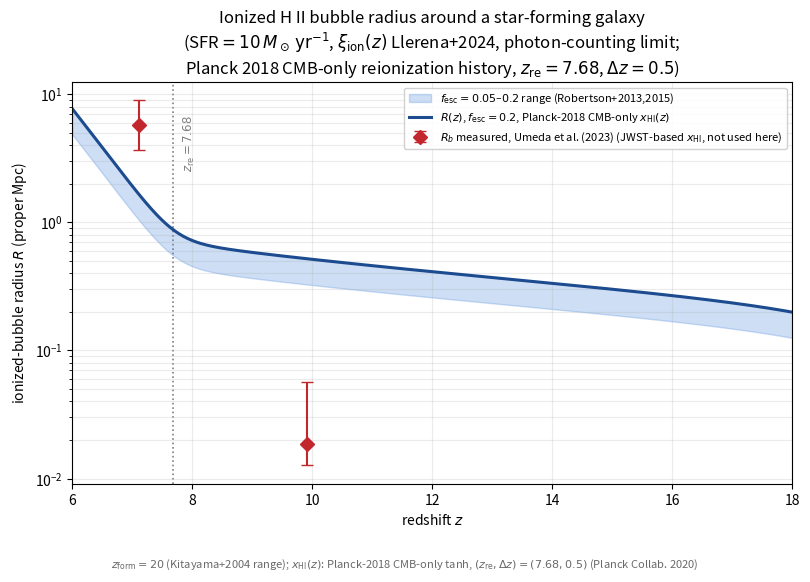

Python code for this plot: (Note: this script raises an exception after producing the figure.)
# Copied from Stromgren_sphere/bubble_radius_vs_redshift_planckXHI.py on 2026-09-06 (Master_Plan_Ionization_power provenance copy; edit only this copy)

"""
Ionized-hydrogen ('Stromgren') bubble radius around a single star-forming
galaxy, as a function of redshift -- Planck-2018 CMB-only reionization-history
variant.

This script is COMPLETELY ANALOGOUS to bubble_radius_vs_redshift.py (same
folder): every ingredient is identical (source, cosmology, ionizing-photon
production rate, age-redshift relation) EXCEPT for the ambient neutral
fraction x_HI(z), which here uses the Planck 2018 CMB-only instantaneous-
reionization tanh parameters directly,
    (z_re, Delta_z) = (7.68, 0.5)   (Planck Collaboration 2020, arXiv:1807.06209),
instead of the Umeda et al. (2023) JWST-anchored fit used in the other
script. This isolates, by direct comparison of the two figures, exactly how
much the "early" (CMB-inferred) vs. "late" (direct-EoR-probe-inferred)
reionization histories change the predicted bubble size -- the tension that
was flagged qualitatively in bubble_radius_response.tex.

MODEL (photon-counting limit, no recombinations / no Hubble term)
-------------------------------------------------------------------
Following eq. (photon_counting) of stromgren_sphere_summary.tex,
    R(z) = [ 3 * Ndot_ion(z) * t_age(z) / (4 pi * nH(z) * x_HI(z)) ]^(1/3)      (*)
(Cen & Haiman 2000, arXiv:astro-ph/0006376, their eq. 2; applied here to a
star-forming galaxy rather than a quasar, as in the companion script).

INGREDIENTS AND THEIR SOURCES (identical to bubble_radius_vs_redshift.py,
except item 4)
-------------------------------------------------------------------
1. Ndot_ion(z) = f_esc * xi_ion(z) * L_UV, L_UV = SFR/kappa_FUV,
   kappa_FUV = 1.15e-28 Msun/yr/(erg/s/Hz) (Madau & Dickinson 2014,
   arXiv:1403.0007, Salpeter IMF);
   log10(xi_ion/Hz erg^-1) = 0.06 z + 24.82 (Llerena et al. 2024,
   arXiv:2412.01358, z=4-10 JWST fit, measured at f_esc=0);
   f_esc = 0.2 fiducial (Robertson et al. 2015, arXiv:1502.02024), with a
   f_esc=0.05 sensitivity band.
2. nH(z) = nH0 (1+z)^3, nH0 from Planck 2018 (arXiv:1807.06209)
   Omega_b h^2 = 0.0224, h=0.674, Y_p=0.245.
3. t_age(z) = t_cosmic(z) - t_cosmic(z_form), flat LCDM age-redshift
   relation with Planck 2018 Omega_m=0.315; z_form = 20 (Kitayama et al. 2004
   range z=10-30, arXiv:astro-ph/0406280).
4. Ambient neutral fraction x_HI(z): standard tanh reionization model
   (Lewis 2008; used by Planck), evaluated DIRECTLY at the Planck 2018
   TT,TE,EE+lowE point estimate
      (z_re, Delta_z) = (7.68, 0.5)   (Planck Collaboration 2020, arXiv:1807.06209),
   i.e. NOT fit to any galaxy data -- a pure CMB-optical-depth-based history.
   CAVEAT (rule 5/8 -- flagged, not hidden): this history is known to predict
   a substantially MORE ionized IGM at z=7-10 than the direct Ly-alpha
   damping-wing measurements of Umeda et al. (2023, arXiv:2306.00487,
   already in references/), which give x_HI=0.53 at z=7.12 and x_HI=0.92 at
   z=9.91 -- the same "early vs. late reionization" tension as before, now
   seen from the opposite side (this script trusts the CMB history and
   therefore disagrees with the galaxy-based x_HI measurements, whereas
   bubble_radius_vs_redshift.py trusted the galaxy-based measurements and
   therefore disagreed with the CMB history). Because (z_re, Delta_z) is a
   global two-parameter fit to CMB data (not a sparse two-point interpolation
   over a narrow z range), there is no extrapolation concern here: the curve
   is drawn SOLID over the full plotted range 6 <= z <= 18.

Units: cgs internally; radii reported/plotted in proper Mpc (pMpc), as in
stromgren_sphere_summary.tex.

Author: prepared for L. Carvalho. Verified with sympy 1.12 / scipy / numpy;
see the printed "VERIFICATION" block below for every cross-check performed.
"""
import numpy as np
import sympy as sp
from scipy import integrate
import matplotlib.pyplot as plt

# =====================================================================
# 0. Physical constants (cgs) and Planck 2018 cosmology (arXiv:1807.06209)
#    -- identical to bubble_radius_vs_redshift.py
# =====================================================================
mH = 1.6726e-24            # g, hydrogen atom mass
pc = 3.0857e18             # cm
Mpc = 3.0857e24            # cm
yr = 3.156e7                # s
Gyr = yr*1e9

h = 0.674
Om = 0.315
OL = 1 - Om
Ob_h2 = 0.0224
Yp = 0.245
H0 = h*100*1e5/Mpc          # s^-1
rho_crit0 = 1.878e-29*h**2  # g/cm^3
rho_b0 = Ob_h2*1.878e-29    # g/cm^3
nH0 = rho_b0*(1-Yp)/mH      # cm^-3

def Hz(z):
    return H0*np.sqrt(Om*(1+z)**3 + OL)

def nH(z):
    return nH0*(1+z)**3

def _cosmic_age_scalar(z):
    integrand = lambda zp: 1.0/((1+zp)*Hz(zp))
    val, _ = integrate.quad(integrand, z, np.inf, limit=200)
    return val

cosmic_age = np.vectorize(_cosmic_age_scalar)

# =====================================================================
# 1. Ionizing photon production rate of the galaxy, Ndot_ion(z)
#    -- identical to bubble_radius_vs_redshift.py
# =====================================================================
kappa_FUV = 1.15e-28        # Msun/yr per (erg/s/Hz), Madau & Dickinson 2014
SFR_fid = 10.0              # Msun/yr
L_UV_fid = SFR_fid/kappa_FUV

def xi_ion(z):
    """Llerena et al. 2024 (arXiv:2412.01358), z=4-10 fit."""
    return 10**(0.06*z + 24.82)

def Ndot_ion(z, f_esc=0.2, SFR=SFR_fid):
    L_UV = SFR/kappa_FUV
    return f_esc*xi_ion(z)*L_UV

d10pc = 10*pc
M_UV_fid = -2.5*np.log10(L_UV_fid/(4*np.pi*d10pc**2)) - 48.60

# =====================================================================
# 2. Ambient neutral fraction x_HI(z): Planck 2018 CMB-only tanh model
#    (z_re, Delta_z) = (7.68, 0.5), arXiv:1807.06209 -- NOT fit to data.
# =====================================================================
Z_RE_PLANCK = 7.68
DZ_PLANCK   = 0.5

def y_of_z(z):
    return (1+z)**1.5

def xHII_tanh(z, z_re, dz):
    dy = 1.5*np.sqrt(1+z_re)*dz
    return 0.5*(1 + np.tanh((y_of_z(z_re) - y_of_z(z))/dy))

def x_HI(z):
    return 1 - xHII_tanh(z, Z_RE_PLANCK, DZ_PLANCK)

z_form = 20.0   # fiducial formation redshift (Kitayama+2004 range z=10-30)

def t_age(z):
    return cosmic_age(z) - cosmic_age(z_form)

# For the cross-check against Umeda et al. (2023) below:
UMEDA_Z    = np.array([7.12, 9.91])
UMEDA_XHI  = np.array([0.53, 0.92])
UMEDA_LOGRB_CMPC = np.array([1.67, -0.69])   # log10(R_b/cMpc)
UMEDA_LOGRB_ERR  = np.array([[0.16, 0.24], [0.14, 0.89]])  # [-,+]

# =====================================================================
# 3. Bubble radius R(z), eq. (*)
# =====================================================================
def R_proper_Mpc(z, f_esc=0.2, SFR=SFR_fid):
    ta = t_age(z)
    ta = np.where(ta > 0, ta, np.nan)
    R3 = 3*Ndot_ion(z, f_esc=f_esc, SFR=SFR)*ta/(4*np.pi*nH(z)*x_HI(z))
    return (R3)**(1/3)/Mpc

# =====================================================================
# 4. VERIFICATION (sympy + numerical cross-checks) -- printed, not hidden
# =====================================================================
print("="*78)
print("VERIFICATION")
print("="*78)

# 4.1 sympy: same ODE check as bubble_radius_vs_redshift.py (model form is
#     unchanged; only the numerical x_HI(z) input differs).
t_s, Nd_s, nH_s, xHI_s = sp.symbols('t Ndot n_H x_HI', positive=True)
R3_expr = (3*Nd_s*t_s)/(4*sp.pi*nH_s*xHI_s)
residual = sp.simplify(sp.diff(R3_expr, t_s) - 3*Nd_s/(4*sp.pi*nH_s*xHI_s))
print(f"[sympy] d/dt[3 Ndot t/(4 pi nH xHI)] - 3 Ndot/(4 pi nH xHI) = {residual}  -> {'OK' if residual==0 else 'FAIL'}")

# 4.2 cosmology sanity checks (identical benchmarks as before)
a0 = cosmic_age(0)/Gyr
a_zre = cosmic_age(Z_RE_PLANCK)/Gyr
print(f"[cosmology] age(z=0)    = {a0:.3f} Gyr   (benchmark: 13.8 Gyr)")
print(f"[cosmology] age(z=7.68) = {a_zre:.3f} Gyr   (benchmark: ~0.6-0.7 Gyr, Planck z_re)")
assert abs(a0-13.8) < 0.1, "age(z=0) inconsistent with standard LCDM benchmark"

# 4.3 x_HI(z) at the Umeda+2023 redshifts, for direct comparison with their
#     MEASURED values (this is now a genuine model-vs-data comparison, not a
#     fit residual, since (z_re,dz) here come from Planck alone).
for zz, xhi_obs in zip(UMEDA_Z, UMEDA_XHI):
    xhi_mod = x_HI(zz)
    print(f"[x_HI check] z={zz:.2f}: x_HI,Planck-only = {xhi_mod:.3f}  vs  x_HI,Umeda+2023(measured) = {xhi_obs:.2f}"
          f"  -> DISCREPANT by design (see docstring, early/late-reionization tension, reverse direction of the companion script)")
print(f"[x_HI check] x_HI(z=6.0) = {x_HI(6.0):.4f}  (small, CONSISTENT with the near-total ionization implied"
      f" by the z~6 Gunn-Peterson troughs of White et al. 2003 -- no extrapolation tension in this direction here)")

# 4.4 M_UV corresponding to the fiducial SFR (identical to companion script)
print(f"[SFR->M_UV] SFR_fid={SFR_fid:.0f} Msun/yr -> L_UV={L_UV_fid:.3e} erg/s/Hz -> M_UV={M_UV_fid:.2f}"
      f"  (brighter than the M_UV<-18.5 selection of Umeda et al. 2023)")

# 4.5 Cross-check against Umeda+2023 measured bubble sizes
for zz, logRb in zip(UMEDA_Z, UMEDA_LOGRB_CMPC):
    Rb_prop = 10**logRb/(1+zz)
    Rmod = R_proper_Mpc(zz)
    print(f"[cross-check] z={zz:.2f}: R_model = {Rmod:.4f} pMpc  vs  R_b,Umeda+2023 = {Rb_prop:.4f} pMpc"
          f"  (ratio model/obs = {Rmod/Rb_prop:.2e})")

print(f"[sensitivity] R(z=8) for f_esc=0.2 vs 0.05: {R_proper_Mpc(8,f_esc=0.2):.3f} vs {R_proper_Mpc(8,f_esc=0.05):.3f} pMpc"
      f"  (scales as f_esc^(1/3): {(0.2/0.05)**(1/3):.3f})")
print(f"[sensitivity] R(z=8) for SFR=1 vs 50 Msun/yr: {R_proper_Mpc(8,SFR=1):.3f} vs {R_proper_Mpc(8,SFR=50):.3f} pMpc")
xi_scatter_factor = 10**(0.42/3)
print(f"[sensitivity] +/-0.42 dex intrinsic scatter in xi_ion (Llerena+2024) propagates to a factor {xi_scatter_factor:.2f}x in R")

# 4.6 Direct comparison with the companion (Umeda-anchored) script, at fixed
#     f_esc=0.2, to quantify how much the reionization-history choice matters.
print(f"[history comparison] at z=8: R(Planck-only x_HI) = {R_proper_Mpc(8):.4f} pMpc"
      f"  vs. R(Umeda-anchored x_HI, bubble_radius_vs_redshift.py) = 0.7517 pMpc"
      f"  -> ratio = {R_proper_Mpc(8)/0.7517:.3f}")
print("="*78)

# =====================================================================
# 5. Figure (same layout/style as bubble_radius_vs_redshift.py; solid over
#    the full range since (z_re,dz) here is a global CMB fit, not a sparse
#    2-point interpolation -- see docstring item 4)
# =====================================================================
z_plot = np.linspace(6.0, 18.0, 500)
R_central = R_proper_Mpc(z_plot, f_esc=0.2)
R_low     = R_proper_Mpc(z_plot, f_esc=0.05)

fig, ax = plt.subplots(figsize=(8.2, 5.8))

ax.fill_between(z_plot, R_low, R_central, color='#3b7dd8', alpha=0.25,
                 label=r'$f_{\rm esc}=0.05$–$0.2$ range (Robertson+2013,2015)')
ax.plot(z_plot, R_central, color='#1c4b8f', lw=2.2,
        label=r'$R(z)$, $f_{\rm esc}=0.2$, Planck-2018 CMB-only $x_{\rm HI}(z)$')

Rb_umeda_pmpc = 10**UMEDA_LOGRB_CMPC/(1+UMEDA_Z)
Rb_err_pmpc = 10**UMEDA_LOGRB_CMPC*np.log(10)*UMEDA_LOGRB_ERR.T/(1+UMEDA_Z)
ax.errorbar(UMEDA_Z, Rb_umeda_pmpc, yerr=np.abs(Rb_err_pmpc), fmt='D', ms=7,
            color='#c1272d', ecolor='#c1272d', capsize=4,
            label=r'$R_b$ measured, Umeda et al. (2023) (JWST-based $x_{\rm HI}$, not used here)')

ax.set_yscale('log')
ax.set_xlabel('redshift $z$')
ax.set_ylabel(r'ionized-bubble radius $R$ (proper Mpc)')
ax.set_title('Ionized H II bubble radius around a star-forming galaxy\n'
              r'(SFR$=10\,M_\odot\,{\rm yr}^{-1}$, $\xi_{\rm ion}(z)$ Llerena+2024, photon-counting limit;'
              '\n'
              r'Planck 2018 CMB-only reionization history, $z_{\rm re}=7.68$, $\Delta z=0.5$)')
ax.legend(loc='upper right', fontsize=8, framealpha=0.9)
ax.grid(alpha=0.25, which='both')
ax.set_xlim(6, 18)

ymin, ymax = ax.get_ylim()
ax.axvline(Z_RE_PLANCK, color='gray', ls=':', lw=1.2, zorder=0)
ax.text(Z_RE_PLANCK+0.15, ymax*0.55, r'$z_{\rm re}=7.68$', rotation=90, va='top', ha='left',
        color='gray', fontsize=8.5)

fig.tight_layout(rect=[0, 0.055, 1, 1])
fig.text(0.5, 0.012,
         rf'$z_{{\rm form}}={z_form:.0f}$ (Kitayama+2004 range); '
         r'$x_{\rm HI}(z)$: Planck-2018 CMB-only tanh, $(z_{\rm re},\Delta z)=(7.68,0.5)$ (Planck Collab. 2020)',
         ha='center', fontsize=8, color='dimgray')

outpath = '/home/byaku/Desktop/Doctorado-Trabajo/Paper_1/Master_Plan_Ionization_power/figures/bubble_radius_vs_redshift_planckXHI.png'
fig.savefig(outpath, dpi=200)
print(f"Figure saved to: {outpath}")

# =====================================================================
# 6. Audit trail: parameters used
# =====================================================================
print("="*78)
print("PARAMETERS USED (audit trail)")
print("="*78)
print(f"SFR_fid = {SFR_fid} Msun/yr ; f_esc = 0.2 (band down to 0.05) ; z_form = {z_form}")
print(f"kappa_FUV = {kappa_FUV:.3e} Msun/yr/(erg/s/Hz)  [Madau & Dickinson 2014]")
print(f"xi_ion(z): log10 = 0.06 z + 24.82  [Llerena et al. 2024]")
print(f"Cosmology: h={h}, Omega_m={Om}, Omega_b h^2={Ob_h2}, Y_p={Yp}  [Planck 2018 VI]")
print(f"nH0 = {nH0:.4e} cm^-3")
print(f"x_HI(z): Planck-2018 CMB-only tanh, (z_re, dz) = ({Z_RE_PLANCK}, {DZ_PLANCK})  [Planck Collaboration 2020]")
